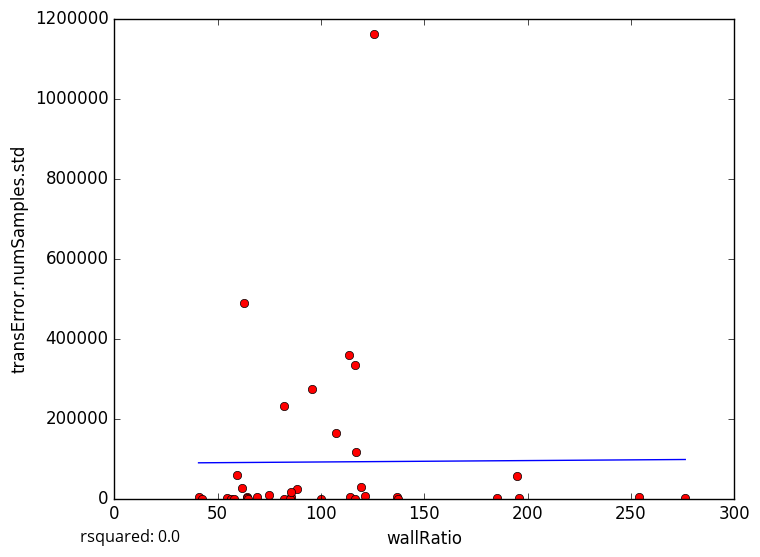

Values plotted in this chart, from the file beside it:
wallRatio, transError.numSamples.std
195.8, 1692
64.25, 3412
113.8, 2887
276.3, 2356
54.71, 168.5
56.51, 0.0
64.2, 1162
40.79, 2769
116.7, 332796
125.9, 1162326
42.5, 0.0
69, 4484
82.25, 0.0
136.8, 4596
121.1, 6269
85.5, 4660
88.25, 23468
85.0, 0.0
185.4, 2134
137.3, 0.0
254, 3794
61.75, 25850
119.2, 27505
107.1, 164605
116.4, 0.0
116.8, 116037
85.67, 15605
82.22, 231363
75.0, 8298
59.6, 59180
100.2, 0.0
113.5, 358042
62.8, 489724
64.83, 0.0
95.51, 274071
57.8, 0.0
195.0, 56790
5-Fold RMSE:, 179373, 93740, 155072, 423968, 423968
Average 5-Fold RMSE:, 191295
5-Fold rsquared:, -0.1468, -0.03832, -0.127, -0.4029, -0.4029
Average 5-Fold rsquared:, -0.2634
